The GitHub repository ishitamed19/EEG-Correlates-of-Genetic-Predisposition-to-Alcoholism-using-Deep-Learning contains a labelled image folder "img_for_training" with 2 categories: alcoholic, control. Examples follow, each with its label.

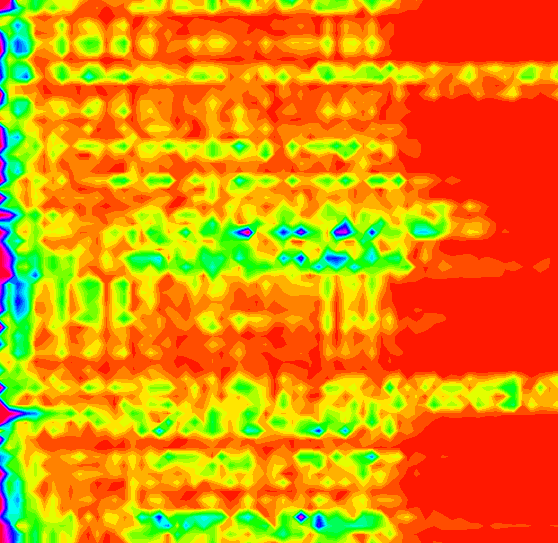
Label: alcoholic

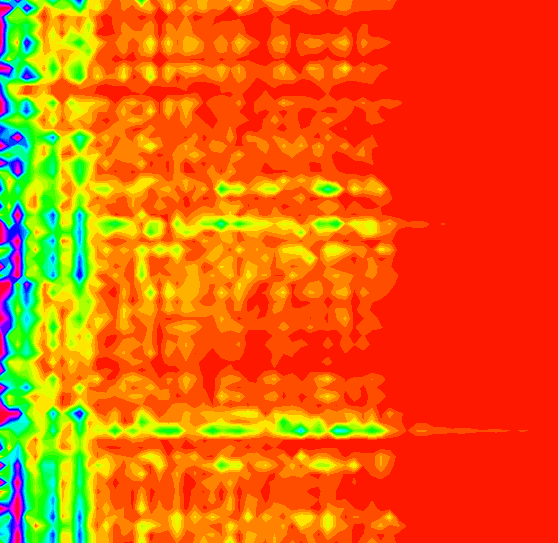
Label: alcoholic

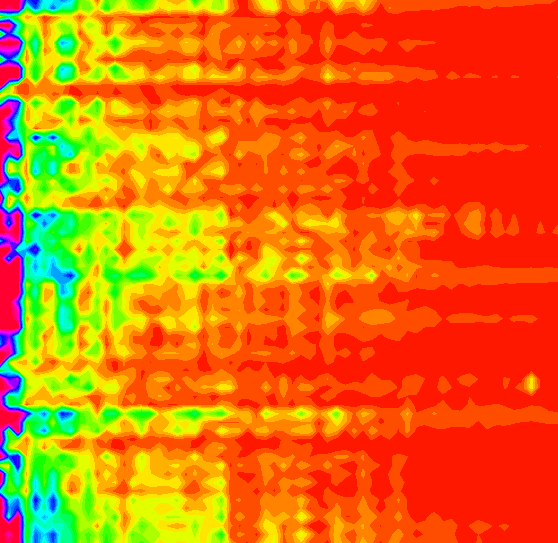
Label: control

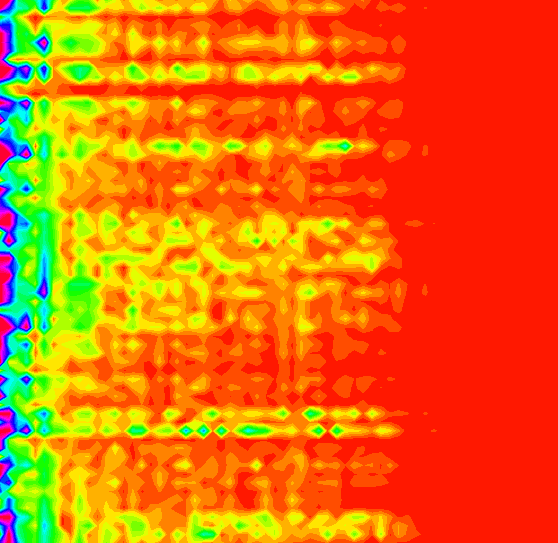
Label: control

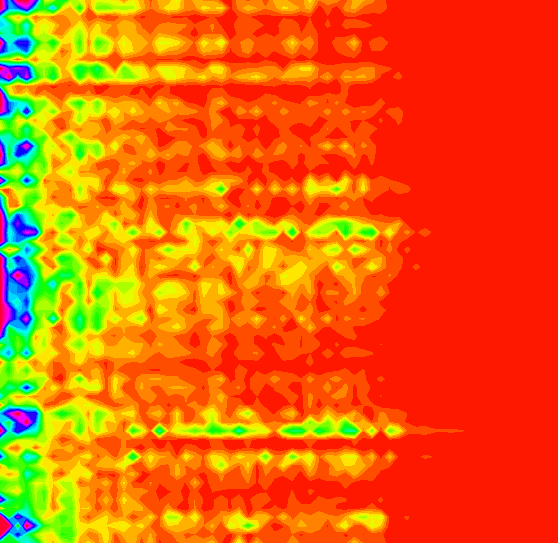
Label: alcoholic

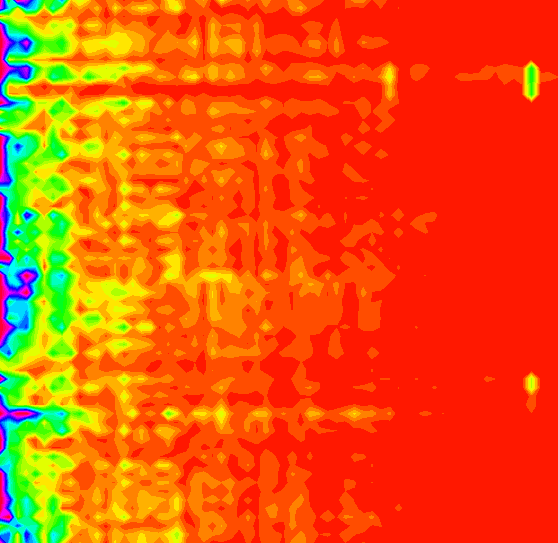
Label: control
